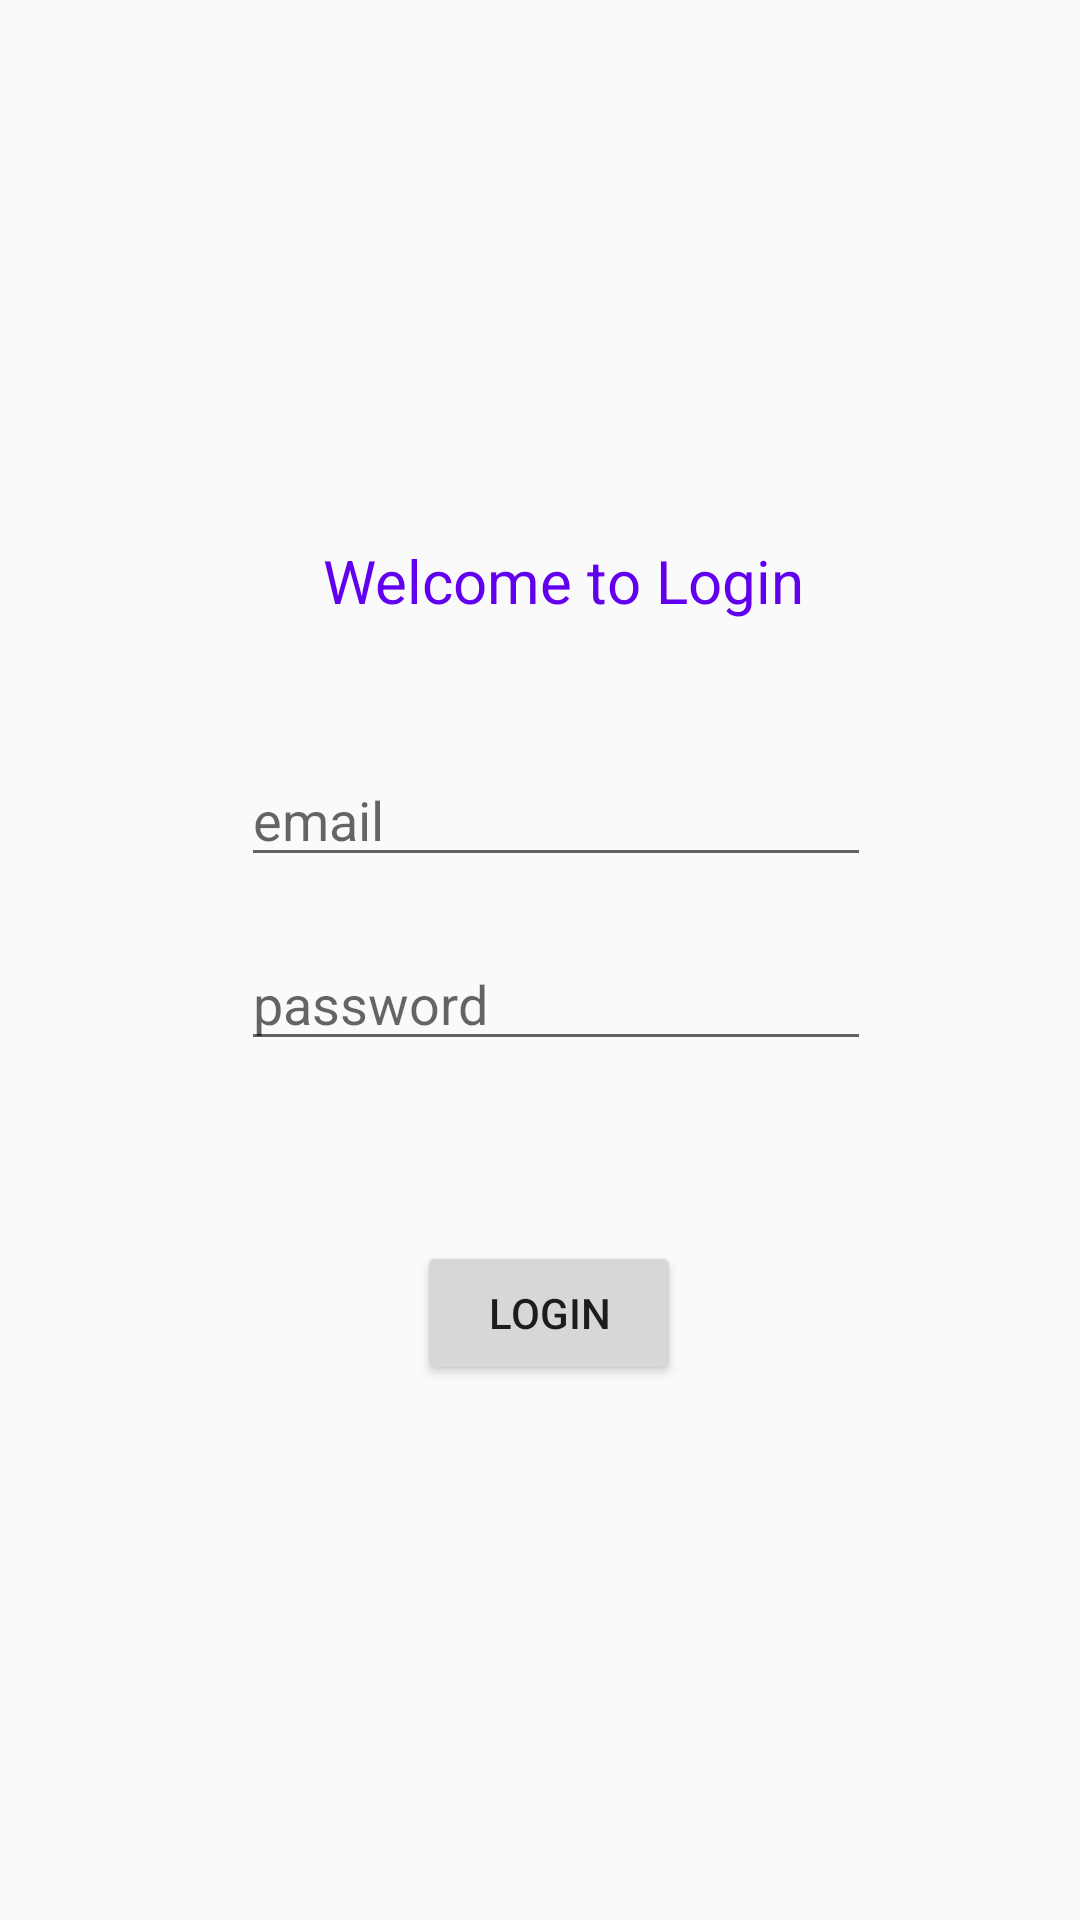

Here is an Android app screen rendered from its layout file. Give the layout XML and the strings, colors and styles it references.
<!-- AndroidManifest.xml: application theme AppTheme -->
<!-- res/layout/activity_login.xml -->
<?xml version="1.0" encoding="utf-8"?>
<android.support.constraint.ConstraintLayout
        xmlns:android="http://schemas.android.com/apk/res/android"
        xmlns:app="http://schemas.android.com/apk/res-auto"
        xmlns:tools="http://schemas.android.com/tools" android:layout_width="match_parent"
        android:layout_height="match_parent">
    <EditText
            android:layout_width="wrap_content"
            android:layout_height="wrap_content"
            android:inputType="textEmailAddress"
            android:ems="10"
            android:hint="email"
            android:id="@+id/editText2"
            android:layout_marginEnd="8dp"
            app:layout_constraintEnd_toEndOf="@+id/textView2"
            app:layout_constraintStart_toStartOf="@+id/textView2" app:layout_constraintTop_toBottomOf="@+id/textView2"
            android:layout_marginTop="44dp" app:layout_constraintHorizontal_bias="0.478"/>
    <EditText
            android:layout_width="wrap_content"
            android:layout_height="wrap_content"
            android:inputType="textPassword"
            android:ems="10"
            android:hint="password"
            android:id="@+id/editText3"
            app:layout_constraintStart_toStartOf="@+id/editText2" app:layout_constraintEnd_toEndOf="@+id/editText2"
            android:layout_marginTop="20dp" app:layout_constraintTop_toBottomOf="@+id/editText2"
            app:layout_constraintHorizontal_bias="1.0"/>
    <Button
            android:text="Login"
            android:layout_width="wrap_content"
            android:layout_height="wrap_content"
            android:id="@+id/button"
            android:layout_marginTop="60dp" app:layout_constraintTop_toBottomOf="@+id/editText3"
            app:layout_constraintStart_toStartOf="@+id/editText3" app:layout_constraintEnd_toEndOf="@+id/editText3"
            app:layout_constraintHorizontal_bias="0.48"/>
    <TextView
            android:text="Welcome to Login"
            android:layout_width="wrap_content"
            android:layout_height="wrap_content"
            android:id="@+id/textView2"
            android:textSize="20sp"
            android:textColor="@color/colorPrimary"
            app:layout_constraintTop_toTopOf="parent"
            app:layout_constraintStart_toStartOf="parent" android:layout_marginStart="8dp"
            app:layout_constraintEnd_toEndOf="parent" android:layout_marginEnd="8dp"
            app:layout_constraintHorizontal_bias="0.543" android:layout_marginTop="180dp"/>
</android.support.constraint.ConstraintLayout>
<!-- resources referenced by this layout -->
<resources>
  <style name="AppTheme" parent="Theme.AppCompat.Light.DarkActionBar">
          
          <item name="colorPrimary">@color/colorPrimary</item>
          <item name="colorPrimaryDark">@color/colorPrimaryDark</item>
          <item name="colorAccent">@color/colorAccent</item>
      </style>
  <!-- not gathered from this repository: default colours our renderer supplied (Android Studio template values) -->
  <color name="colorPrimary">#FF6200EE</color>
  <color name="colorPrimaryDark">#FF3700B3</color>
  <color name="colorAccent">#FF03DAC5</color>
</resources>
